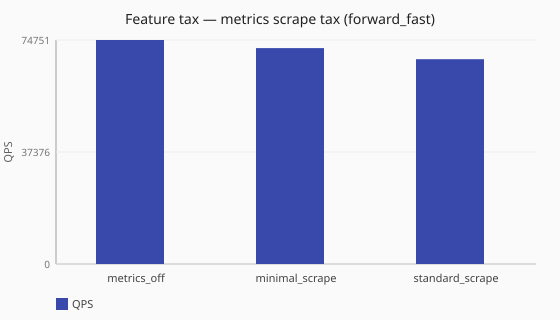

Values plotted in this chart, from the file beside it:
posture, scenario_id, achieved_qps, latency_avg_ms, queries_sent, queries_completed, queries_lost
metrics_off, feature-tax-metrics-off-scrape-ladder-fo…, 74751, 26.7, 749541, 749541, 0
minimal_scrape, feature-tax-metrics-minimal-scrape-ladde…, 72057, 27.7, 723470, 723470, 0
standard_scrape, feature-tax-metrics-standard-scrape-ladd…, 68348, 29.2, 686051, 686051, 0
